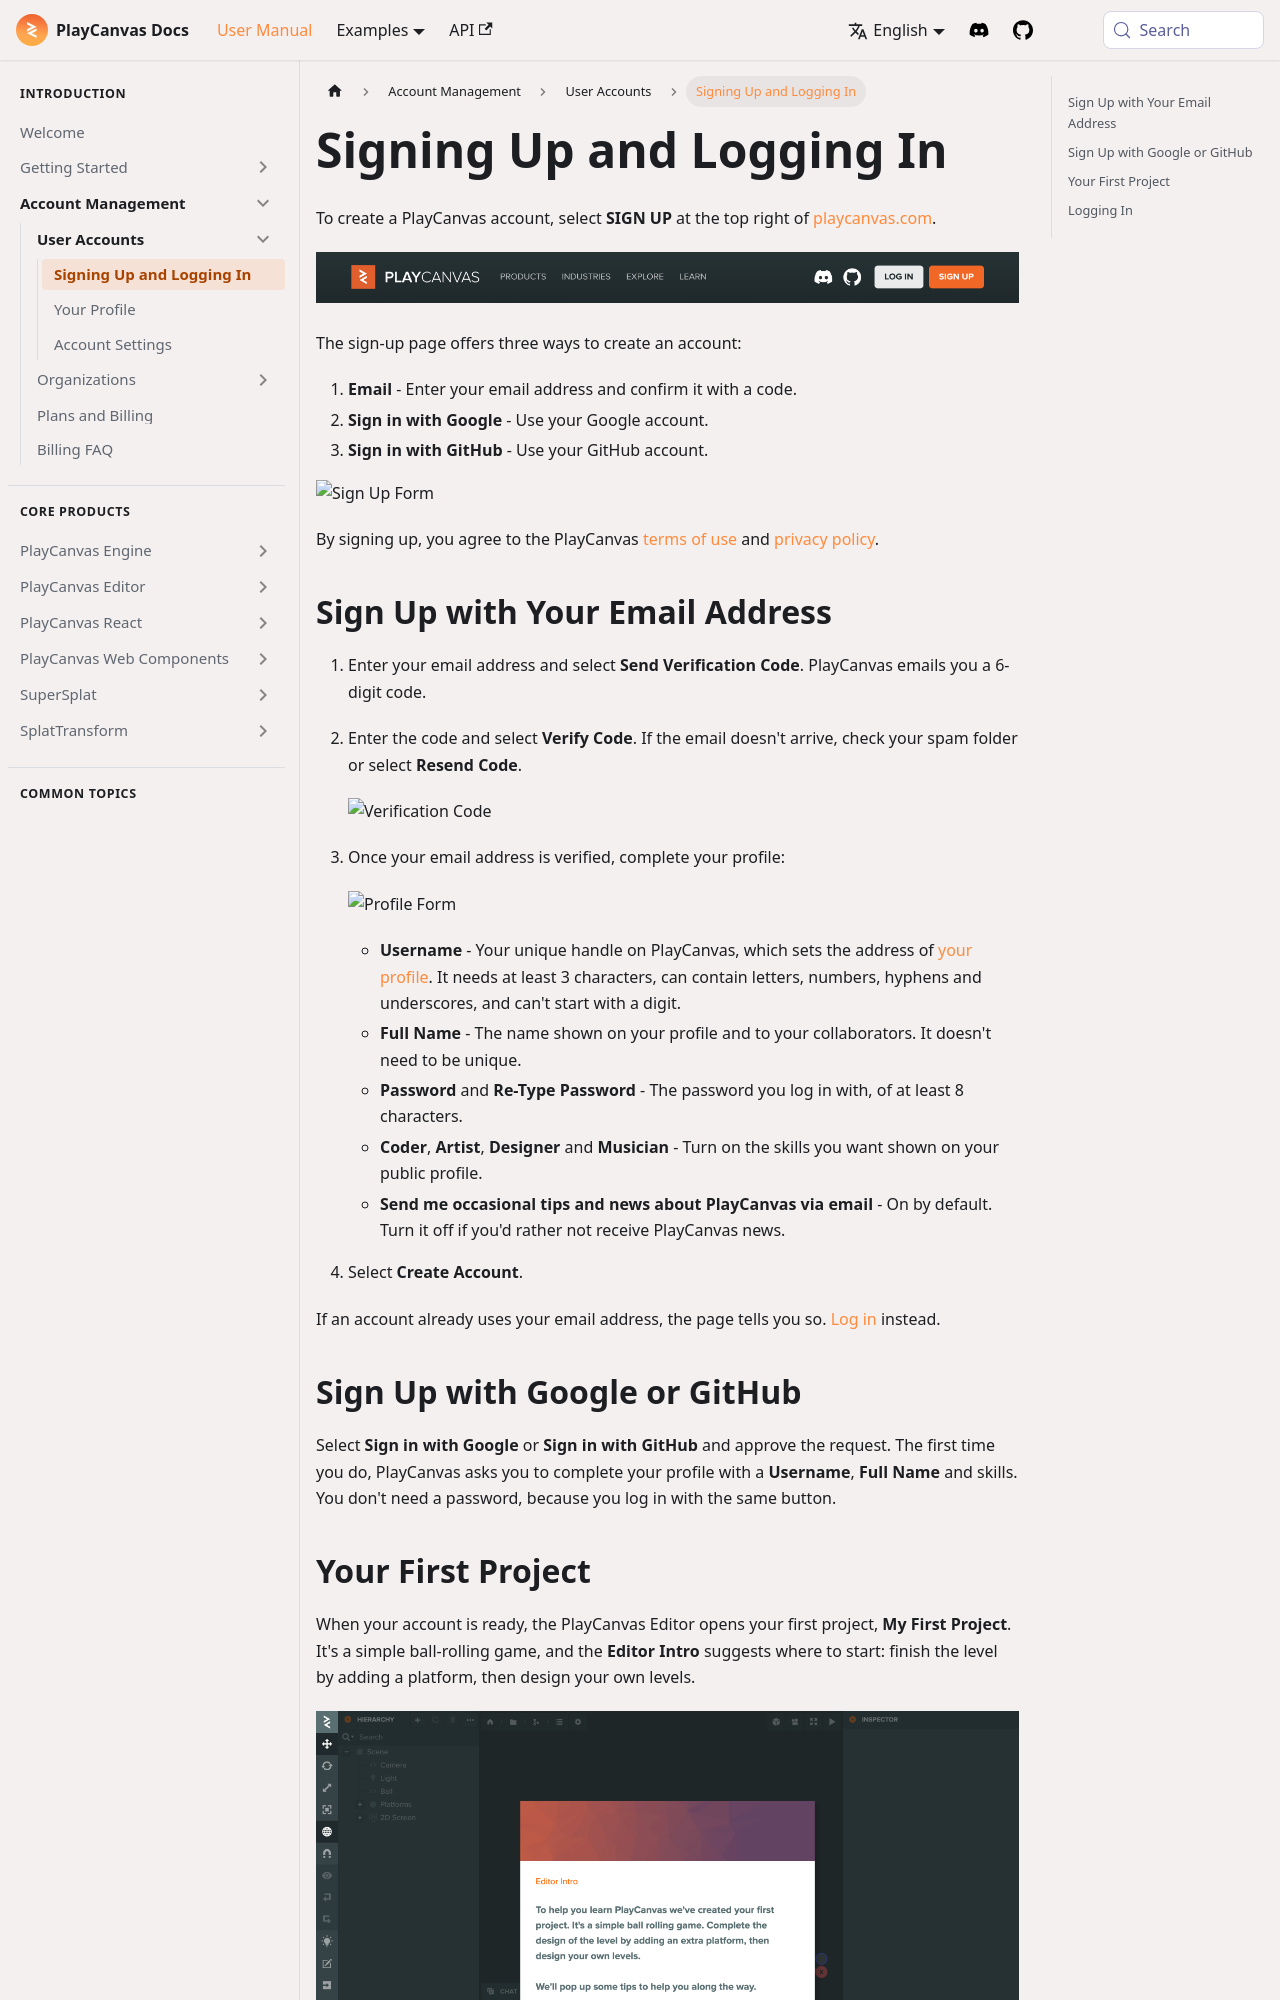

repository: playcanvas/developer-site · page: user-manual/account-management/user-accounts/account-creation/index.html · generator: docusaurus

---
title: Signing Up and Logging In
description: Sign up for PlayCanvas with your email address, Google or GitHub, complete your profile, open your first project, and log in.
---

To create a PlayCanvas account, select **SIGN UP** at the top right of [playcanvas.com](https://playcanvas.com).

![Sign Up](/img/user-manual/account-management/user-accounts/sign-up.png)

The sign-up page offers three ways to create an account:

1. **Email** - Enter your email address and confirm it with a code.
2. **Sign in with Google** - Use your Google account.
3. **Sign in with GitHub** - Use your GitHub account.

<img loading="lazy" alt="Sign Up Form" width="496" src="/img/user-manual/account-management/user-accounts/sign-up-form.png" />

By signing up, you agree to the PlayCanvas [terms of use](https://playcanvas.com/terms) and [privacy policy](https://playcanvas.com/privacy).

## Sign Up with Your Email Address {#sign-up-with-email}

1. Enter your email address and select **Send Verification Code**. PlayCanvas emails you a 6-digit code.
2. Enter the code and select **Verify Code**. If the email doesn't arrive, check your spam folder or select **Resend Code**.

   <img loading="lazy" alt="Verification Code" width="496" src="/img/user-manual/account-management/user-accounts/sign-up-verification-code.png" />

3. Once your email address is verified, complete your profile:

   <img loading="lazy" alt="Profile Form" width="496" src="/img/user-manual/account-management/user-accounts/sign-up-details-form.png" />

   - **Username** - Your unique handle on PlayCanvas, which sets the address of [your profile](profile.md). It needs at least 3 characters, can contain letters, numbers, hyphens and underscores, and can't start with a digit.
   - **Full Name** - The name shown on your profile and to your collaborators. It doesn't need to be unique.
   - **Password** and **Re-Type Password** - The password you log in with, of at least 8 characters.
   - **Coder**, **Artist**, **Designer** and **Musician** - Turn on the skills you want shown on your public profile.
   - **Send me occasional tips and news about PlayCanvas via email** - On by default. Turn it off if you'd rather not receive PlayCanvas news.

4. Select **Create Account**.

If an account already uses your email address, the page tells you so. [Log in](#logging-in) instead.
